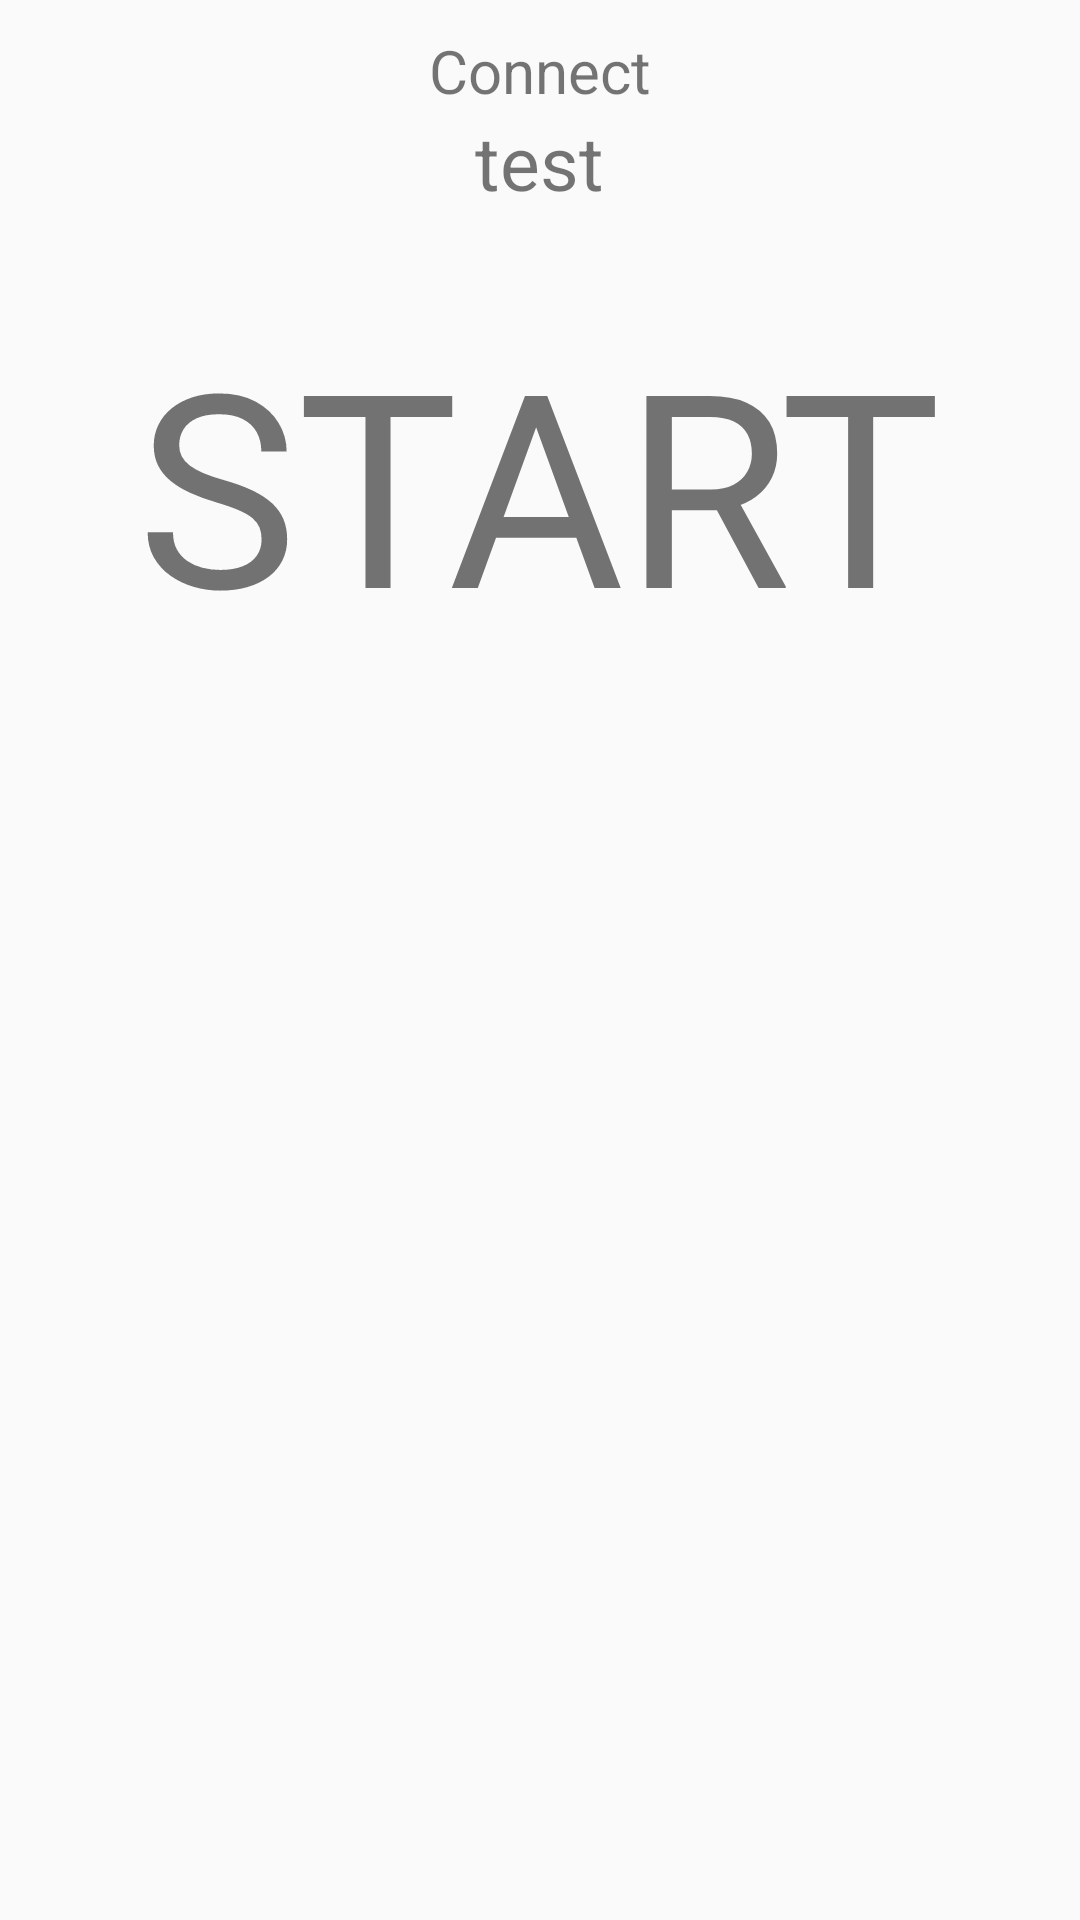

This screen was rendered from an Android layout file. Write that file and the resources it references.
<!-- AndroidManifest.xml: application theme AppTheme -->
<!-- res/layout/fragment_sub.xml -->
<?xml version="1.0" encoding="utf-8"?>
<FrameLayout xmlns:android="http://schemas.android.com/apk/res/android"
    xmlns:tools="http://schemas.android.com/tools"
    android:layout_width="match_parent"
    android:layout_height="match_parent"
    android:background="@color/contentBodyColor"
    android:id="@+id/fragment_sub_background_layout"
    android:padding="10dp"
    tools:context=".main.SubFragment">

    <LinearLayout
        android:orientation="vertical"
        android:layout_width="match_parent"
        android:layout_height="match_parent">

        <LinearLayout
            android:orientation="vertical"
            android:layout_width="match_parent"
            android:gravity="center"
            android:layout_height="wrap_content">
            <TextView
                android:text="Connect"
                android:textSize="20sp"
                android:textColor="@color/miniTitle"
                android:layout_width="wrap_content"
                android:layout_height="wrap_content"/>

            <TextView
                android:text="test"
                android:textSize="25sp"
                android:layout_gravity="center_horizontal"
                android:id="@+id/connect_title"
                android:textColor="@color/contentTextColor"
                android:layout_width="wrap_content"
                android:paddingBottom="20sp"
                android:layout_height="wrap_content"/>

        </LinearLayout>


        <LinearLayout
            android:layout_marginTop="10dp"
            android:orientation="vertical"
            android:gravity="center"
            android:layout_width="match_parent"
            android:layout_height="wrap_content">

            <LinearLayout
                android:orientation="horizontal"
                android:layout_width="wrap_content"
                android:layout_height="wrap_content">
                <TextView
                    android:id="@+id/connect_result"
                    android:text="@string/startText"
                    android:textSize="90sp"
                    android:textColor="@color/miniTitle"
                    android:layout_width="wrap_content"
                    android:layout_height="wrap_content"/>

                <TextView
                    android:id="@+id/unit_view"
                    android:textSize="30sp"
                    android:textColor="@color/miniTitle"
                    android:layout_width="wrap_content"
                    android:layout_height="wrap_content"/>

            </LinearLayout>


            <TextView
                android:id="@+id/connect_sub_result"
                android:textSize="70sp"
                android:layout_marginTop="5sp"
                android:textColor="@color/contentTextColor"
                android:layout_width="wrap_content"
                android:layout_height="wrap_content"/>

        </LinearLayout>

    </LinearLayout>


</FrameLayout>
<!-- resources referenced by this layout -->
<resources>
  <string name="startText">START</string>
  <style name="AppTheme" parent="Theme.AppCompat.Light.NoActionBar">
  
          
  
  
  
      </style>
</resources>
